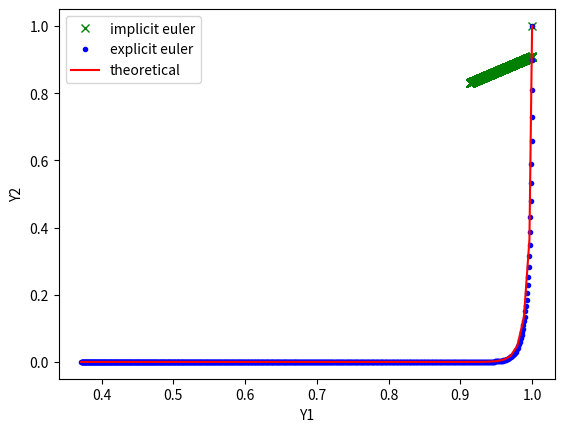

Reproduce this figure in Python.
import numpy as np
import matplotlib.pyplot as plt
import scipy.optimize as sp

def ExEuler(fp, a, b, h, init):
    '''
    :param fp: f'(x,y) as an np.array
    :param a: interval start (for plot, as it doesnt necessarily fit with h)
    :param b: interval end --||--
    :param h: step size
    :param init: initial values as list
    :return: T, X, Y approximating the solution to ODE on [a,b]
    '''
    intlen = b-a
    n = int(np.ceil(intlen/h))
    X, Y = np.zeros(n), np.zeros(n)
    X[0],Y[0]=init[0], init[1]
    T = np.linspace(a,b,n)
    for i in range(n-1):
        eval = fp(X[i],Y[i])
        Xp, Yp = eval[0], eval[1]
        X[i+1], Y[i+1] = X[i]+Xp*h, Y[i]+Yp*h
    return T,X,Y

def ImEuler(fp, a, b, h, init): ##NOT DONE, doesnt work
    '''
    :param fp: f'(x,y) as an np.array
    :param a: interval start (for plot, as it doesnt necessarily fit with h)
    :param b: interval end --||--
    :param h: step size
    :param init: initial values as list
    :return: T, X, Y approximating the solution to ODE on [a,b]
    '''
    intlen = b-a
    n = int(np.ceil(intlen/h))
    X, Y = np.zeros(n), np.zeros(n)
    X[0],Y[0]=init[0], init[1]
    T = np.linspace(a,b,n)
    for i in range(n-1):
        f = lambda x: x-X[i]-h*fp(x[0],x[1])
        nextit = sp.root(f,init).x
        X[i+1], Y[i+1] = nextit[0], nextit[1]
    return T,X,Y

def f(t):
    return 100/99*np.exp(-t)*np.array([1,0])+1/99*np.exp(-100*t)*np.array([-1,99])
#theoretical values:
T = np.linspace(0,1,100)
XY = np.array([list(f(t)) for t in T])
X, Y = XY[:,0:1], XY[:,1:2]
#plt.plot(T,X,"r")
#plt.plot(T,Y,"b")

def ode(y1,y2):
    return np.array([-y1+y2, -100*y2])

#Explicit euler values
Te,Xe,Ye = ExEuler(ode, 0,1,0.001,[1,1])

#Implicit euler values
Ti,Xi,Yi = ImEuler(ode, 0,1,0.001,[1,1])

plt.plot(Xi,Yi,"gx",label="implicit euler")
plt.plot(Xe,Ye,"b.",label="explicit euler")
plt.plot(X,Y,"r",label="theoretical")
plt.xlabel("Y1")
plt.ylabel("Y2")
plt.legend()
plt.show()

########################################################
#Lotka-Volterra
########################################################

def LV(coeffs,x,y):
    '''
    :param coeffs: coefficients for LV function
    a -> prey growth rate
    b -> rate at which predators eat prey
    c -> predator increase rate
    d -> predator death rate
    :param x: prey
    :param y: predator
    :return: x',y' as an array
    '''
    a,b,c,d=coeffs
    return np.array([a*x-b*x*y, c*x*y-d*y])

#specific LV example function
def LVex(x,y):
    return LV([1.5,0.5,0.5,10],x,y)

#seemingly rabbits only wins if initial population of predators is 0
#but this would result in a degenerate case of the eq. system.

#T, X, Y = ExEuler(LVex,0,20,0.001,[10,5])

#plt.plot(T,X,"r",label="rabbits")
#plt.plot(T,Y,"b",label="foxes")
#plt.title("LV system")
#plt.xlabel("time (years)")
#plt.ylabel("population")
#plt.legend()
#plt.show()



